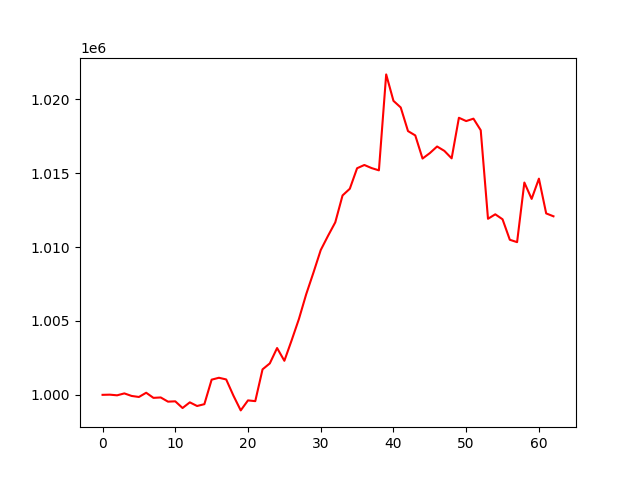

Values plotted in this chart, from the file beside it:
, 0
0, 1000000
1, 1000012
2, 999968
3, 1000097
4, 999925
5, 999855
6, 1000141
7, 999796
8, 999823
9, 999540
10, 999561
11, 999109
12, 999492
13, 999245
14, 999369
15, 1001026
16, 1001155
17, 1001042
18, 999942
19, 998947
20, 999624
21, 999574
22, 1001723
23, 1002128
24, 1003166
25, 1002304
26, 1003688
27, 1005128
28, 1006803
29, 1008270
30, 1009793
31, 1010753
32, 1011669
33, 1013488
34, 1013943
35, 1015329
36, 1015548
37, 1015338
38, 1015187
39, 1021677
40, 1019888
41, 1019439
42, 1017843
43, 1017549
44, 1015985
45, 1016352
46, 1016800
47, 1016503
48, 1015997
49, 1018744
50, 1018520
51, 1018683
52, 1017899
53, 1011910
54, 1012213
55, 1011876
56, 1010490
57, 1010329
58, 1014361
59, 1013255
... 3 more rows
